Image classification data set "balanced_dataset" (kill136/visiondectect on GitHub). Class labels (3): ink accumulation, ink break, normal.

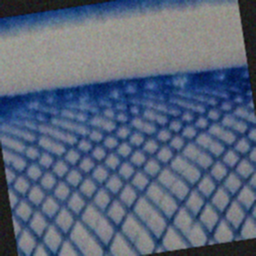
Label: ink break

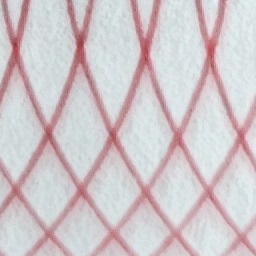
Label: normal

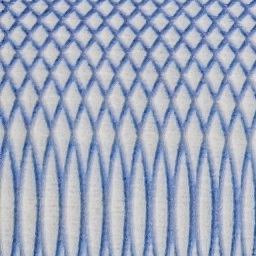
Label: normal

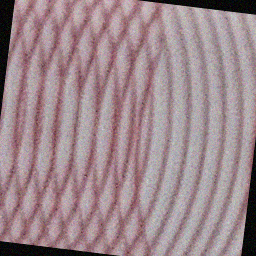
Label: ink break

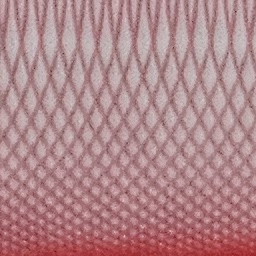
Label: normal

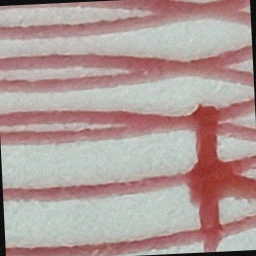
Label: ink accumulation
